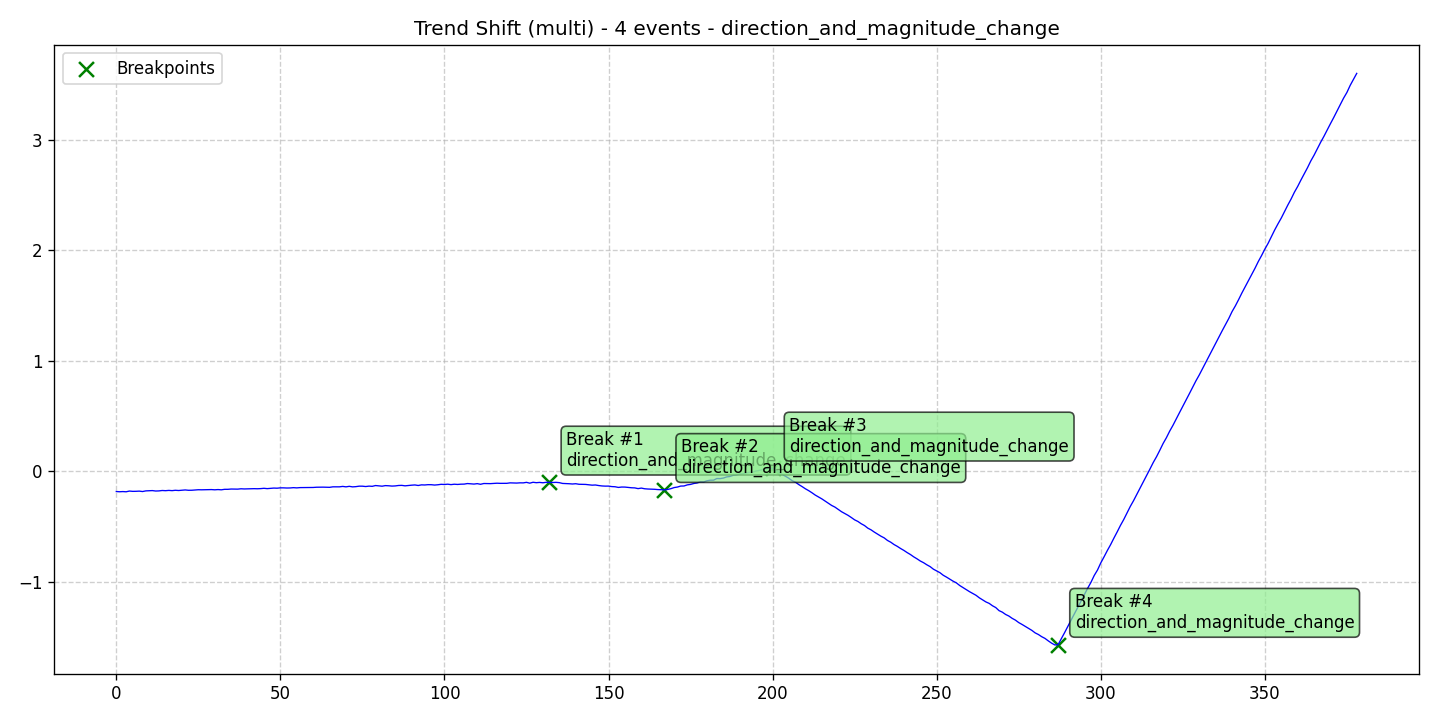

Source data for this figure (header and first rows):
data, stationary, det_lin_up, det_lin_down, det_quad, det_cubic, det_exp, det_damped, stoc_trend, volatility, single_seas, multiple_seas, point_anom_single, point_anom_multi, collect_anom, context_anom, mean_shift, var_shift, trend_shift, date, is_break, is_anomaly, is_multi, location_beginning
-0.1844, 0, 0, 0, 0, 0, 0, 0, 0, 0, 0, 0, 0, 0, 0, 0, 0, 0, 1, 2020-01-01, 0, 0, 1, 0
-0.1864, 0, 0, 0, 0, 0, 0, 0, 0, 0, 0, 0, 0, 0, 0, 0, 0, 0, 1, 2020-01-02, 0, 0, 1, 0
-0.1848, 0, 0, 0, 0, 0, 0, 0, 0, 0, 0, 0, 0, 0, 0, 0, 0, 0, 1, 2020-01-03, 0, 0, 1, 0
-0.1867, 0, 0, 0, 0, 0, 0, 0, 0, 0, 0, 0, 0, 0, 0, 0, 0, 0, 1, 2020-01-04, 0, 0, 1, 0
-0.1802, 0, 0, 0, 0, 0, 0, 0, 0, 0, 0, 0, 0, 0, 0, 0, 0, 0, 1, 2020-01-05, 0, 0, 1, 0
-0.1829, 0, 0, 0, 0, 0, 0, 0, 0, 0, 0, 0, 0, 0, 0, 0, 0, 0, 1, 2020-01-06, 0, 0, 1, 0
-0.1823, 0, 0, 0, 0, 0, 0, 0, 0, 0, 0, 0, 0, 0, 0, 0, 0, 0, 1, 2020-01-07, 0, 0, 1, 0
-0.1807, 0, 0, 0, 0, 0, 0, 0, 0, 0, 0, 0, 0, 0, 0, 0, 0, 0, 1, 2020-01-08, 0, 0, 1, 0
-0.1845, 0, 0, 0, 0, 0, 0, 0, 0, 0, 0, 0, 0, 0, 0, 0, 0, 0, 1, 2020-01-09, 0, 0, 1, 0
-0.1786, 0, 0, 0, 0, 0, 0, 0, 0, 0, 0, 0, 0, 0, 0, 0, 0, 0, 1, 2020-01-10, 0, 0, 1, 0
-0.1776, 0, 0, 0, 0, 0, 0, 0, 0, 0, 0, 0, 0, 0, 0, 0, 0, 0, 1, 2020-01-11, 0, 0, 1, 0
-0.1759, 0, 0, 0, 0, 0, 0, 0, 0, 0, 0, 0, 0, 0, 0, 0, 0, 0, 1, 2020-01-12, 0, 0, 1, 0
-0.1798, 0, 0, 0, 0, 0, 0, 0, 0, 0, 0, 0, 0, 0, 0, 0, 0, 0, 1, 2020-01-13, 0, 0, 1, 0
-0.1787, 0, 0, 0, 0, 0, 0, 0, 0, 0, 0, 0, 0, 0, 0, 0, 0, 0, 1, 2020-01-14, 0, 0, 1, 0
-0.1751, 0, 0, 0, 0, 0, 0, 0, 0, 0, 0, 0, 0, 0, 0, 0, 0, 0, 1, 2020-01-15, 0, 0, 1, 0
-0.1768, 0, 0, 0, 0, 0, 0, 0, 0, 0, 0, 0, 0, 0, 0, 0, 0, 0, 1, 2020-01-16, 0, 0, 1, 0
-0.1742, 0, 0, 0, 0, 0, 0, 0, 0, 0, 0, 0, 0, 0, 0, 0, 0, 0, 1, 2020-01-17, 0, 0, 1, 0
-0.1764, 0, 0, 0, 0, 0, 0, 0, 0, 0, 0, 0, 0, 0, 0, 0, 0, 0, 1, 2020-01-18, 0, 0, 1, 0
-0.1731, 0, 0, 0, 0, 0, 0, 0, 0, 0, 0, 0, 0, 0, 0, 0, 0, 0, 1, 2020-01-19, 0, 0, 1, 0
-0.1752, 0, 0, 0, 0, 0, 0, 0, 0, 0, 0, 0, 0, 0, 0, 0, 0, 0, 1, 2020-01-20, 0, 0, 1, 0
-0.1731, 0, 0, 0, 0, 0, 0, 0, 0, 0, 0, 0, 0, 0, 0, 0, 0, 0, 1, 2020-01-21, 0, 0, 1, 0
-0.1701, 0, 0, 0, 0, 0, 0, 0, 0, 0, 0, 0, 0, 0, 0, 0, 0, 0, 1, 2020-01-22, 0, 0, 1, 0
-0.1731, 0, 0, 0, 0, 0, 0, 0, 0, 0, 0, 0, 0, 0, 0, 0, 0, 0, 1, 2020-01-23, 0, 0, 1, 0
-0.1728, 0, 0, 0, 0, 0, 0, 0, 0, 0, 0, 0, 0, 0, 0, 0, 0, 0, 1, 2020-01-24, 0, 0, 1, 0
-0.1705, 0, 0, 0, 0, 0, 0, 0, 0, 0, 0, 0, 0, 0, 0, 0, 0, 0, 1, 2020-01-25, 0, 0, 1, 0
-0.1682, 0, 0, 0, 0, 0, 0, 0, 0, 0, 0, 0, 0, 0, 0, 0, 0, 0, 1, 2020-01-26, 0, 0, 1, 0
-0.1688, 0, 0, 0, 0, 0, 0, 0, 0, 0, 0, 0, 0, 0, 0, 0, 0, 0, 1, 2020-01-27, 0, 0, 1, 0
-0.1682, 0, 0, 0, 0, 0, 0, 0, 0, 0, 0, 0, 0, 0, 0, 0, 0, 0, 1, 2020-01-28, 0, 0, 1, 0
-0.1673, 0, 0, 0, 0, 0, 0, 0, 0, 0, 0, 0, 0, 0, 0, 0, 0, 0, 1, 2020-01-29, 0, 0, 1, 0
-0.1668, 0, 0, 0, 0, 0, 0, 0, 0, 0, 0, 0, 0, 0, 0, 0, 0, 0, 1, 2020-01-30, 0, 0, 1, 0
-0.1688, 0, 0, 0, 0, 0, 0, 0, 0, 0, 0, 0, 0, 0, 0, 0, 0, 0, 1, 2020-01-31, 0, 0, 1, 0
-0.1667, 0, 0, 0, 0, 0, 0, 0, 0, 0, 0, 0, 0, 0, 0, 0, 0, 0, 1, 2020-02-01, 0, 0, 1, 0
-0.1688, 0, 0, 0, 0, 0, 0, 0, 0, 0, 0, 0, 0, 0, 0, 0, 0, 0, 1, 2020-02-02, 0, 0, 1, 0
-0.1644, 0, 0, 0, 0, 0, 0, 0, 0, 0, 0, 0, 0, 0, 0, 0, 0, 0, 1, 2020-02-03, 0, 0, 1, 0
-0.1644, 0, 0, 0, 0, 0, 0, 0, 0, 0, 0, 0, 0, 0, 0, 0, 0, 0, 1, 2020-02-04, 0, 0, 1, 0
-0.1618, 0, 0, 0, 0, 0, 0, 0, 0, 0, 0, 0, 0, 0, 0, 0, 0, 0, 1, 2020-02-05, 0, 0, 1, 0
-0.1626, 0, 0, 0, 0, 0, 0, 0, 0, 0, 0, 0, 0, 0, 0, 0, 0, 0, 1, 2020-02-06, 0, 0, 1, 0
-0.1628, 0, 0, 0, 0, 0, 0, 0, 0, 0, 0, 0, 0, 0, 0, 0, 0, 0, 1, 2020-02-07, 0, 0, 1, 0
-0.1596, 0, 0, 0, 0, 0, 0, 0, 0, 0, 0, 0, 0, 0, 0, 0, 0, 0, 1, 2020-02-08, 0, 0, 1, 0
-0.1611, 0, 0, 0, 0, 0, 0, 0, 0, 0, 0, 0, 0, 0, 0, 0, 0, 0, 1, 2020-02-09, 0, 0, 1, 0
-0.1604, 0, 0, 0, 0, 0, 0, 0, 0, 0, 0, 0, 0, 0, 0, 0, 0, 0, 1, 2020-02-10, 0, 0, 1, 0
-0.1596, 0, 0, 0, 0, 0, 0, 0, 0, 0, 0, 0, 0, 0, 0, 0, 0, 0, 1, 2020-02-11, 0, 0, 1, 0
-0.1585, 0, 0, 0, 0, 0, 0, 0, 0, 0, 0, 0, 0, 0, 0, 0, 0, 0, 1, 2020-02-12, 0, 0, 1, 0
-0.1594, 0, 0, 0, 0, 0, 0, 0, 0, 0, 0, 0, 0, 0, 0, 0, 0, 0, 1, 2020-02-13, 0, 0, 1, 0
-0.158, 0, 0, 0, 0, 0, 0, 0, 0, 0, 0, 0, 0, 0, 0, 0, 0, 0, 1, 2020-02-14, 0, 0, 1, 0
-0.1552, 0, 0, 0, 0, 0, 0, 0, 0, 0, 0, 0, 0, 0, 0, 0, 0, 0, 1, 2020-02-15, 0, 0, 1, 0
-0.1582, 0, 0, 0, 0, 0, 0, 0, 0, 0, 0, 0, 0, 0, 0, 0, 0, 0, 1, 2020-02-16, 0, 0, 1, 0
-0.1556, 0, 0, 0, 0, 0, 0, 0, 0, 0, 0, 0, 0, 0, 0, 0, 0, 0, 1, 2020-02-17, 0, 0, 1, 0
-0.1531, 0, 0, 0, 0, 0, 0, 0, 0, 0, 0, 0, 0, 0, 0, 0, 0, 0, 1, 2020-02-18, 0, 0, 1, 0
-0.1542, 0, 0, 0, 0, 0, 0, 0, 0, 0, 0, 0, 0, 0, 0, 0, 0, 0, 1, 2020-02-19, 0, 0, 1, 0
-0.1511, 0, 0, 0, 0, 0, 0, 0, 0, 0, 0, 0, 0, 0, 0, 0, 0, 0, 1, 2020-02-20, 0, 0, 1, 0
-0.1512, 0, 0, 0, 0, 0, 0, 0, 0, 0, 0, 0, 0, 0, 0, 0, 0, 0, 1, 2020-02-21, 0, 0, 1, 0
-0.1526, 0, 0, 0, 0, 0, 0, 0, 0, 0, 0, 0, 0, 0, 0, 0, 0, 0, 1, 2020-02-22, 0, 0, 1, 0
-0.152, 0, 0, 0, 0, 0, 0, 0, 0, 0, 0, 0, 0, 0, 0, 0, 0, 0, 1, 2020-02-23, 0, 0, 1, 0
-0.1494, 0, 0, 0, 0, 0, 0, 0, 0, 0, 0, 0, 0, 0, 0, 0, 0, 0, 1, 2020-02-24, 0, 0, 1, 0
-0.1515, 0, 0, 0, 0, 0, 0, 0, 0, 0, 0, 0, 0, 0, 0, 0, 0, 0, 1, 2020-02-25, 0, 0, 1, 0
-0.1489, 0, 0, 0, 0, 0, 0, 0, 0, 0, 0, 0, 0, 0, 0, 0, 0, 0, 1, 2020-02-26, 0, 0, 1, 0
-0.1486, 0, 0, 0, 0, 0, 0, 0, 0, 0, 0, 0, 0, 0, 0, 0, 0, 0, 1, 2020-02-27, 0, 0, 1, 0
-0.1493, 0, 0, 0, 0, 0, 0, 0, 0, 0, 0, 0, 0, 0, 0, 0, 0, 0, 1, 2020-02-28, 0, 0, 1, 0
-0.1481, 0, 0, 0, 0, 0, 0, 0, 0, 0, 0, 0, 0, 0, 0, 0, 0, 0, 1, 2020-02-29, 0, 0, 1, 0
... 319 more rows
